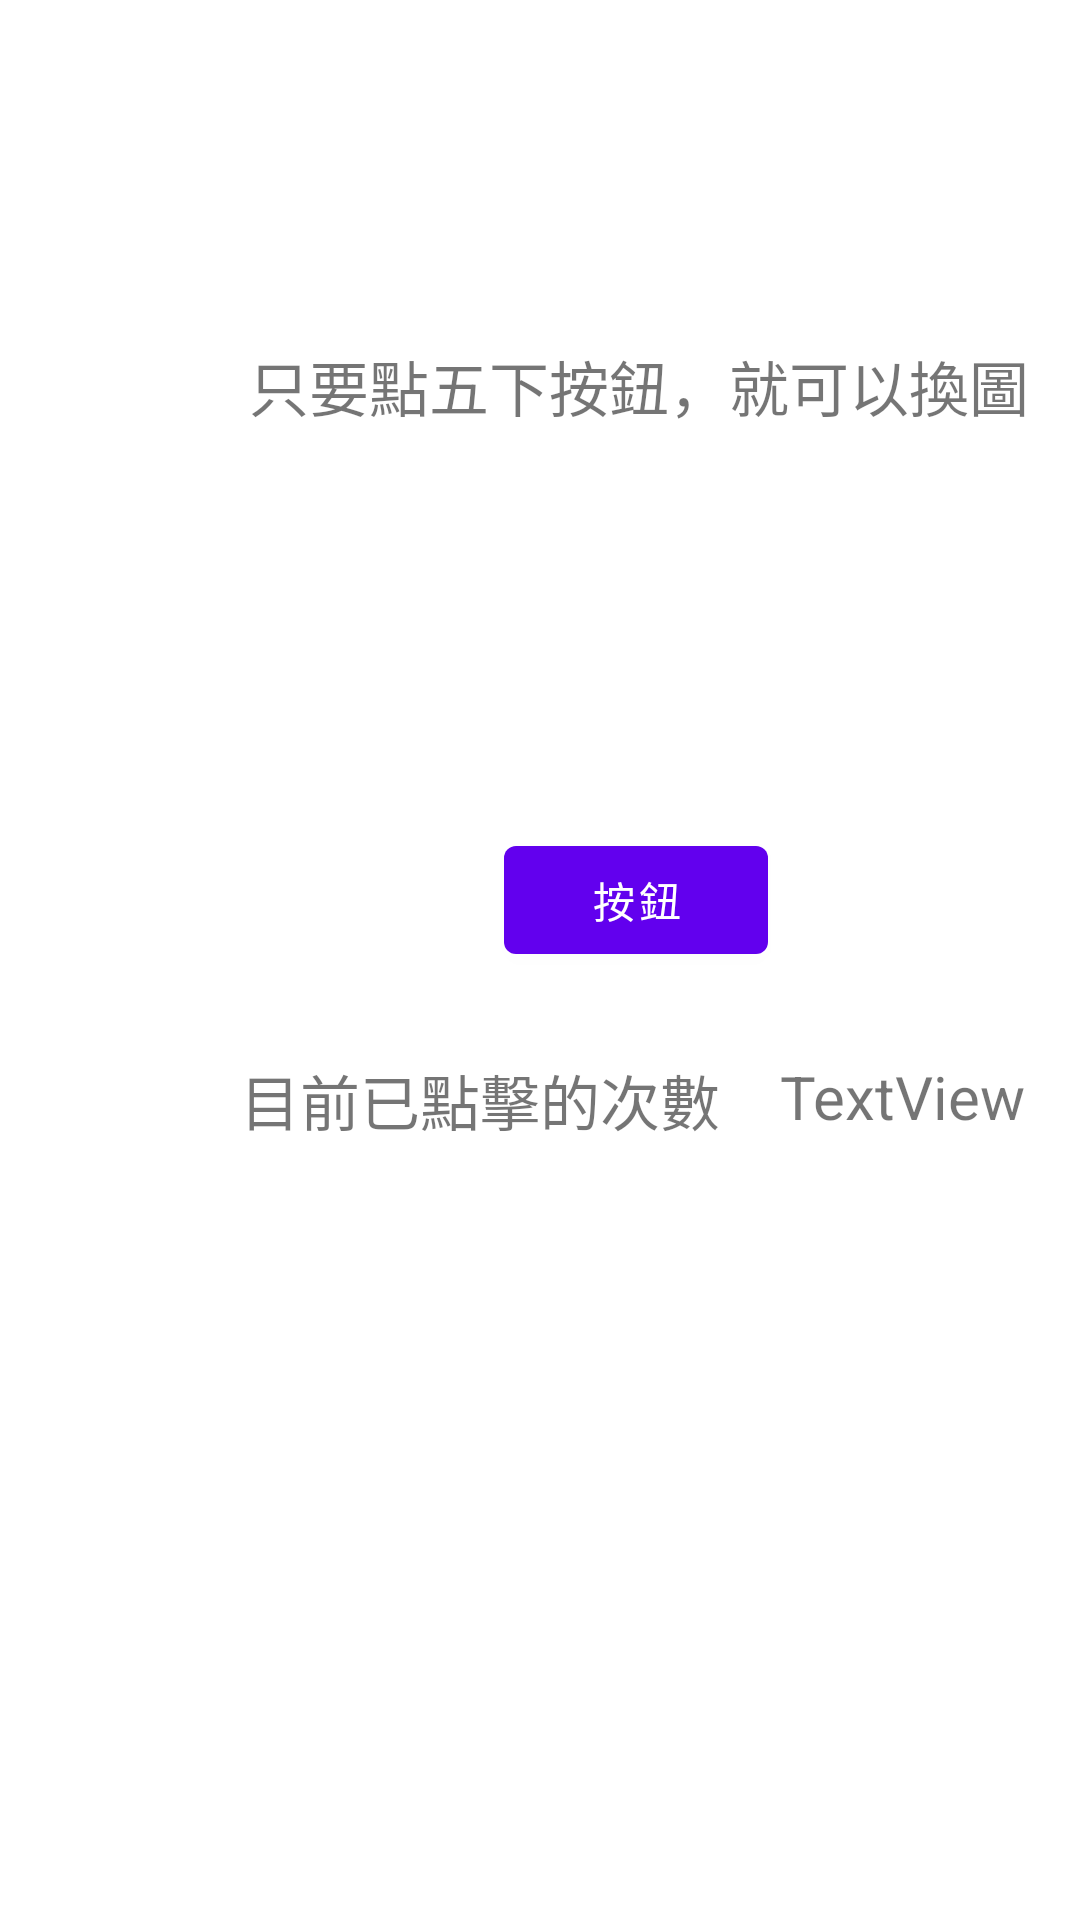

Android layout source for this screen:
<!-- AndroidManifest.xml: application theme Theme.0303_Application -->
<!-- res/layout/activity_shareprefence.xml -->
<?xml version="1.0" encoding="utf-8"?>
<androidx.constraintlayout.widget.ConstraintLayout xmlns:android="http://schemas.android.com/apk/res/android"
    xmlns:app="http://schemas.android.com/apk/res-auto"
    xmlns:tools="http://schemas.android.com/tools"
    android:layout_width="match_parent"
    android:layout_height="match_parent"
    tools:context=".ShareprefenceActivity">

    <ImageView
        android:id="@+id/imageView"
        android:layout_width="244dp"
        android:layout_height="119dp"
        android:layout_marginStart="100dp"
        android:layout_marginTop="460dp"
        app:layout_constraintStart_toStartOf="parent"
        app:layout_constraintTop_toTopOf="parent"
        app:srcCompat="@drawable/a1" />

    <TextView
        android:id="@+id/textView5"
        android:layout_width="wrap_content"
        android:layout_height="wrap_content"
        android:layout_marginStart="83dp"
        android:layout_marginTop="114dp"
        android:text="只要點五下按鈕，就可以換圖"
        android:textSize="20sp"
        app:layout_constraintStart_toStartOf="parent"
        app:layout_constraintTop_toTopOf="parent" />

    <TextView
        android:id="@+id/textView"
        android:layout_width="wrap_content"
        android:layout_height="wrap_content"
        android:layout_marginStart="80dp"
        android:layout_marginTop="352dp"
        android:text="目前已點擊的次數"
        android:textSize="20sp"
        app:layout_constraintStart_toStartOf="parent"
        app:layout_constraintTop_toTopOf="parent" />

    <Button
        android:id="@+id/button2"
        android:layout_width="wrap_content"
        android:layout_height="wrap_content"
        android:layout_marginStart="168dp"
        android:layout_marginTop="276dp"
        android:text="按鈕"
        app:layout_constraintStart_toStartOf="parent"
        app:layout_constraintTop_toTopOf="parent" />

    <TextView
        android:id="@+id/countValue"
        android:layout_width="wrap_content"
        android:layout_height="wrap_content"
        android:layout_marginStart="260dp"
        android:layout_marginTop="352dp"
        android:text="TextView"
        android:textSize="20sp"
        app:layout_constraintStart_toStartOf="parent"
        app:layout_constraintTop_toTopOf="parent" />
</androidx.constraintlayout.widget.ConstraintLayout>
<!-- resources referenced by this layout -->
<resources>
  <style name="Theme.0303_Application" parent="Theme.MaterialComponents.DayNight.DarkActionBar">
          
          <item name="colorPrimary">@color/purple_500</item>
          <item name="colorPrimaryVariant">@color/purple_700</item>
          <item name="colorOnPrimary">@color/white</item>
          
          <item name="colorSecondary">@color/teal_200</item>
          <item name="colorSecondaryVariant">@color/teal_700</item>
          <item name="colorOnSecondary">@color/black</item>
          
          <item name="android:statusBarColor" tools:targetApi="l">?attr/colorPrimaryVariant</item>
          
      </style>
  <!-- not gathered from this repository: default colours our renderer supplied (Android Studio template values) -->
  <color name="purple_500">#FF6200EE</color>
  <color name="purple_700">#FF3700B3</color>
  <color name="teal_200">#FF03DAC5</color>
  <color name="teal_700">#FF018786</color>
  <color name="black">#FF000000</color>
  <color name="white">#FFFFFFFF</color>
</resources>
